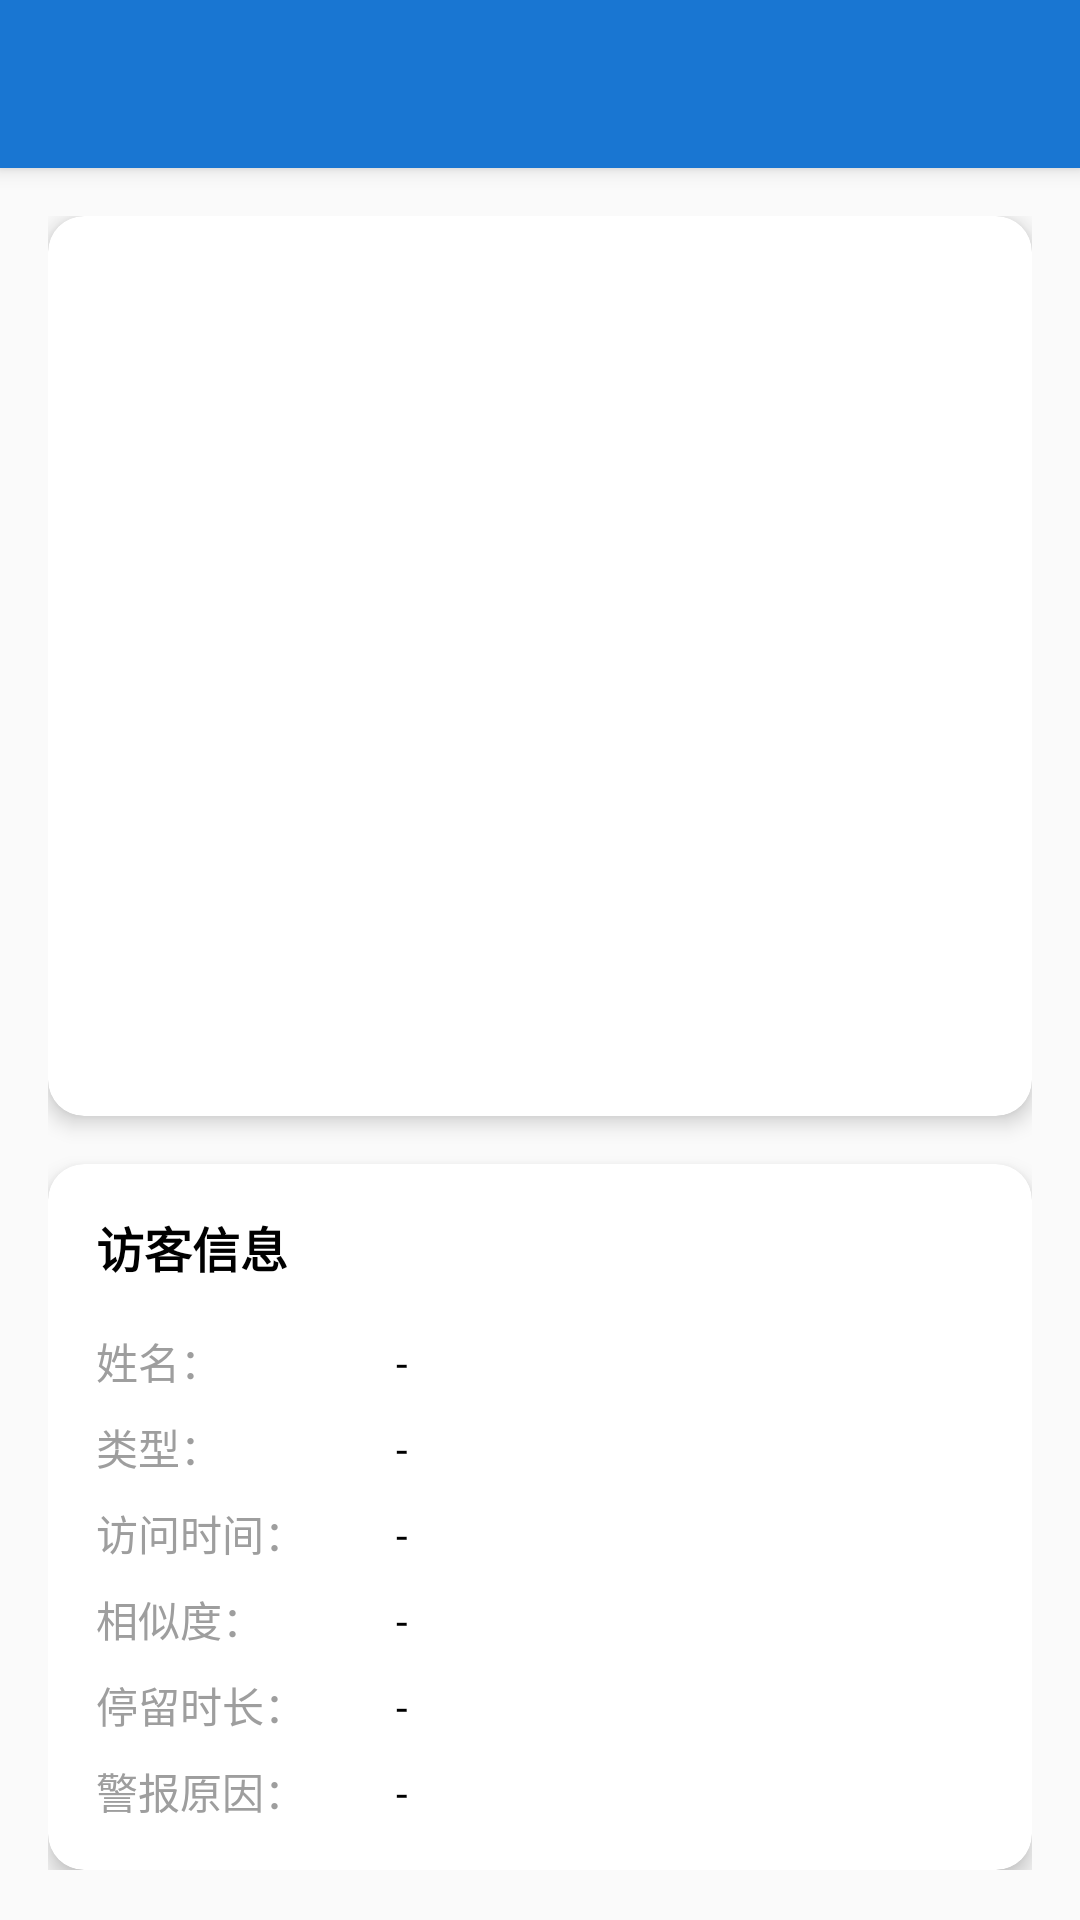

Layout XML and referenced resources for this Android screen:
<!-- AndroidManifest.xml: application theme Theme.SmartDoorbell -->
<!-- res/layout/activity_visitor_detail.xml -->
<?xml version="1.0" encoding="utf-8"?>
<androidx.coordinatorlayout.widget.CoordinatorLayout xmlns:android="http://schemas.android.com/apk/res/android"
    xmlns:app="http://schemas.android.com/apk/res-auto"
    android:layout_width="match_parent"
    android:layout_height="match_parent">

    <com.google.android.material.appbar.AppBarLayout
        android:layout_width="match_parent"
        android:layout_height="wrap_content">

        <androidx.appcompat.widget.Toolbar
            android:id="@+id/toolbar"
            android:layout_width="match_parent"
            android:layout_height="?attr/actionBarSize"
            android:background="@color/color_primary"
            app:titleTextColor="@color/white" />

    </com.google.android.material.appbar.AppBarLayout>

    <androidx.core.widget.NestedScrollView
        android:layout_width="match_parent"
        android:layout_height="match_parent"
        app:layout_behavior="@string/appbar_scrolling_view_behavior">

        <LinearLayout
            android:layout_width="match_parent"
            android:layout_height="wrap_content"
            android:orientation="vertical"
            android:padding="16dp">

            
            <com.google.android.material.card.MaterialCardView
                android:layout_width="match_parent"
                android:layout_height="wrap_content"
                app:cardCornerRadius="12dp"
                app:cardElevation="4dp">

                <ImageView
                    android:id="@+id/iv_visitor_image"
                    android:layout_width="match_parent"
                    android:layout_height="300dp"
                    android:scaleType="centerCrop"
                    android:src="@drawable/ic_default_avatar" />

            </com.google.android.material.card.MaterialCardView>

            
            <com.google.android.material.card.MaterialCardView
                android:layout_width="match_parent"
                android:layout_height="wrap_content"
                android:layout_marginTop="16dp"
                app:cardCornerRadius="12dp"
                app:cardElevation="4dp">

                <LinearLayout
                    android:layout_width="match_parent"
                    android:layout_height="wrap_content"
                    android:orientation="vertical"
                    android:padding="16dp">

                    <TextView
                        android:layout_width="wrap_content"
                        android:layout_height="wrap_content"
                        android:text="访客信息"
                        android:textSize="16sp"
                        android:textStyle="bold"
                        android:textColor="@color/black" />

                    <LinearLayout
                        android:layout_width="match_parent"
                        android:layout_height="wrap_content"
                        android:orientation="horizontal"
                        android:layout_marginTop="16dp">

                        <TextView
                            android:layout_width="100dp"
                            android:layout_height="wrap_content"
                            android:text="姓名："
                            android:textSize="14sp"
                            android:textColor="@color/gray" />

                        <TextView
                            android:id="@+id/tv_visitor_name"
                            android:layout_width="0dp"
                            android:layout_height="wrap_content"
                            android:layout_weight="1"
                            android:text="-"
                            android:textSize="14sp"
                            android:textColor="@color/black" />

                    </LinearLayout>

                    <LinearLayout
                        android:layout_width="match_parent"
                        android:layout_height="wrap_content"
                        android:orientation="horizontal"
                        android:layout_marginTop="8dp">

                        <TextView
                            android:layout_width="100dp"
                            android:layout_height="wrap_content"
                            android:text="类型："
                            android:textSize="14sp"
                            android:textColor="@color/gray" />

                        <TextView
                            android:id="@+id/tv_visitor_type"
                            android:layout_width="0dp"
                            android:layout_height="wrap_content"
                            android:layout_weight="1"
                            android:text="-"
                            android:textSize="14sp"
                            android:textColor="@color/black" />

                    </LinearLayout>

                    <LinearLayout
                        android:layout_width="match_parent"
                        android:layout_height="wrap_content"
                        android:orientation="horizontal"
                        android:layout_marginTop="8dp">

                        <TextView
                            android:layout_width="100dp"
                            android:layout_height="wrap_content"
                            android:text="访问时间："
                            android:textSize="14sp"
                            android:textColor="@color/gray" />

                        <TextView
                            android:id="@+id/tv_visit_time"
                            android:layout_width="0dp"
                            android:layout_height="wrap_content"
                            android:layout_weight="1"
                            android:text="-"
                            android:textSize="14sp"
                            android:textColor="@color/black" />

                    </LinearLayout>

                    <LinearLayout
                        android:layout_width="match_parent"
                        android:layout_height="wrap_content"
                        android:orientation="horizontal"
                        android:layout_marginTop="8dp">

                        <TextView
                            android:layout_width="100dp"
                            android:layout_height="wrap_content"
                            android:text="相似度："
                            android:textSize="14sp"
                            android:textColor="@color/gray" />

                        <TextView
                            android:id="@+id/tv_confidence"
                            android:layout_width="0dp"
                            android:layout_height="wrap_content"
                            android:layout_weight="1"
                            android:text="-"
                            android:textSize="14sp"
                            android:textColor="@color/black" />

                    </LinearLayout>

                    <LinearLayout
                        android:layout_width="match_parent"
                        android:layout_height="wrap_content"
                        android:orientation="horizontal"
                        android:layout_marginTop="8dp">

                        <TextView
                            android:layout_width="100dp"
                            android:layout_height="wrap_content"
                            android:text="停留时长："
                            android:textSize="14sp"
                            android:textColor="@color/gray" />

                        <TextView
                            android:id="@+id/tv_duration"
                            android:layout_width="0dp"
                            android:layout_height="wrap_content"
                            android:layout_weight="1"
                            android:text="-"
                            android:textSize="14sp"
                            android:textColor="@color/black" />

                    </LinearLayout>

                    <LinearLayout
                        android:layout_width="match_parent"
                        android:layout_height="wrap_content"
                        android:orientation="horizontal"
                        android:layout_marginTop="8dp">

                        <TextView
                            android:layout_width="100dp"
                            android:layout_height="wrap_content"
                            android:text="警报原因："
                            android:textSize="14sp"
                            android:textColor="@color/gray" />

                        <TextView
                            android:id="@+id/tv_alert_reason"
                            android:layout_width="0dp"
                            android:layout_height="wrap_content"
                            android:layout_weight="1"
                            android:text="-"
                            android:textSize="14sp"
                            android:textColor="@color/black" />

                    </LinearLayout>

                </LinearLayout>

            </com.google.android.material.card.MaterialCardView>

        </LinearLayout>

    </androidx.core.widget.NestedScrollView>

</androidx.coordinatorlayout.widget.CoordinatorLayout>
<!-- resources referenced by this layout -->
<resources>
  <color name="black">#000000</color>
  <color name="color_primary">#1976D2</color>
  <color name="gray">#9E9E9E</color>
  <color name="white">#FFFFFF</color>
  <style name="Theme.SmartDoorbell" parent="Theme.MaterialComponents.DayNight.NoActionBar">
          
          <item name="colorPrimary">@color/color_primary</item>
          <item name="colorPrimaryVariant">@color/color_primary_dark</item>
          <item name="colorOnPrimary">@color/white</item>
  
          
          <item name="colorSecondary">@color/color_accent</item>
          <item name="colorSecondaryVariant">@color/color_accent</item>
          <item name="colorOnSecondary">@color/white</item>
  
          
          <item name="android:statusBarColor">@color/color_primary_dark</item>
  
          
          <item name="android:windowBackground">@color/background</item>
      </style>
  <color name="color_primary_dark">#1565C0</color>
  <color name="color_accent">#FF5722</color>
  <color name="background">#FAFAFA</color>
</resources>
